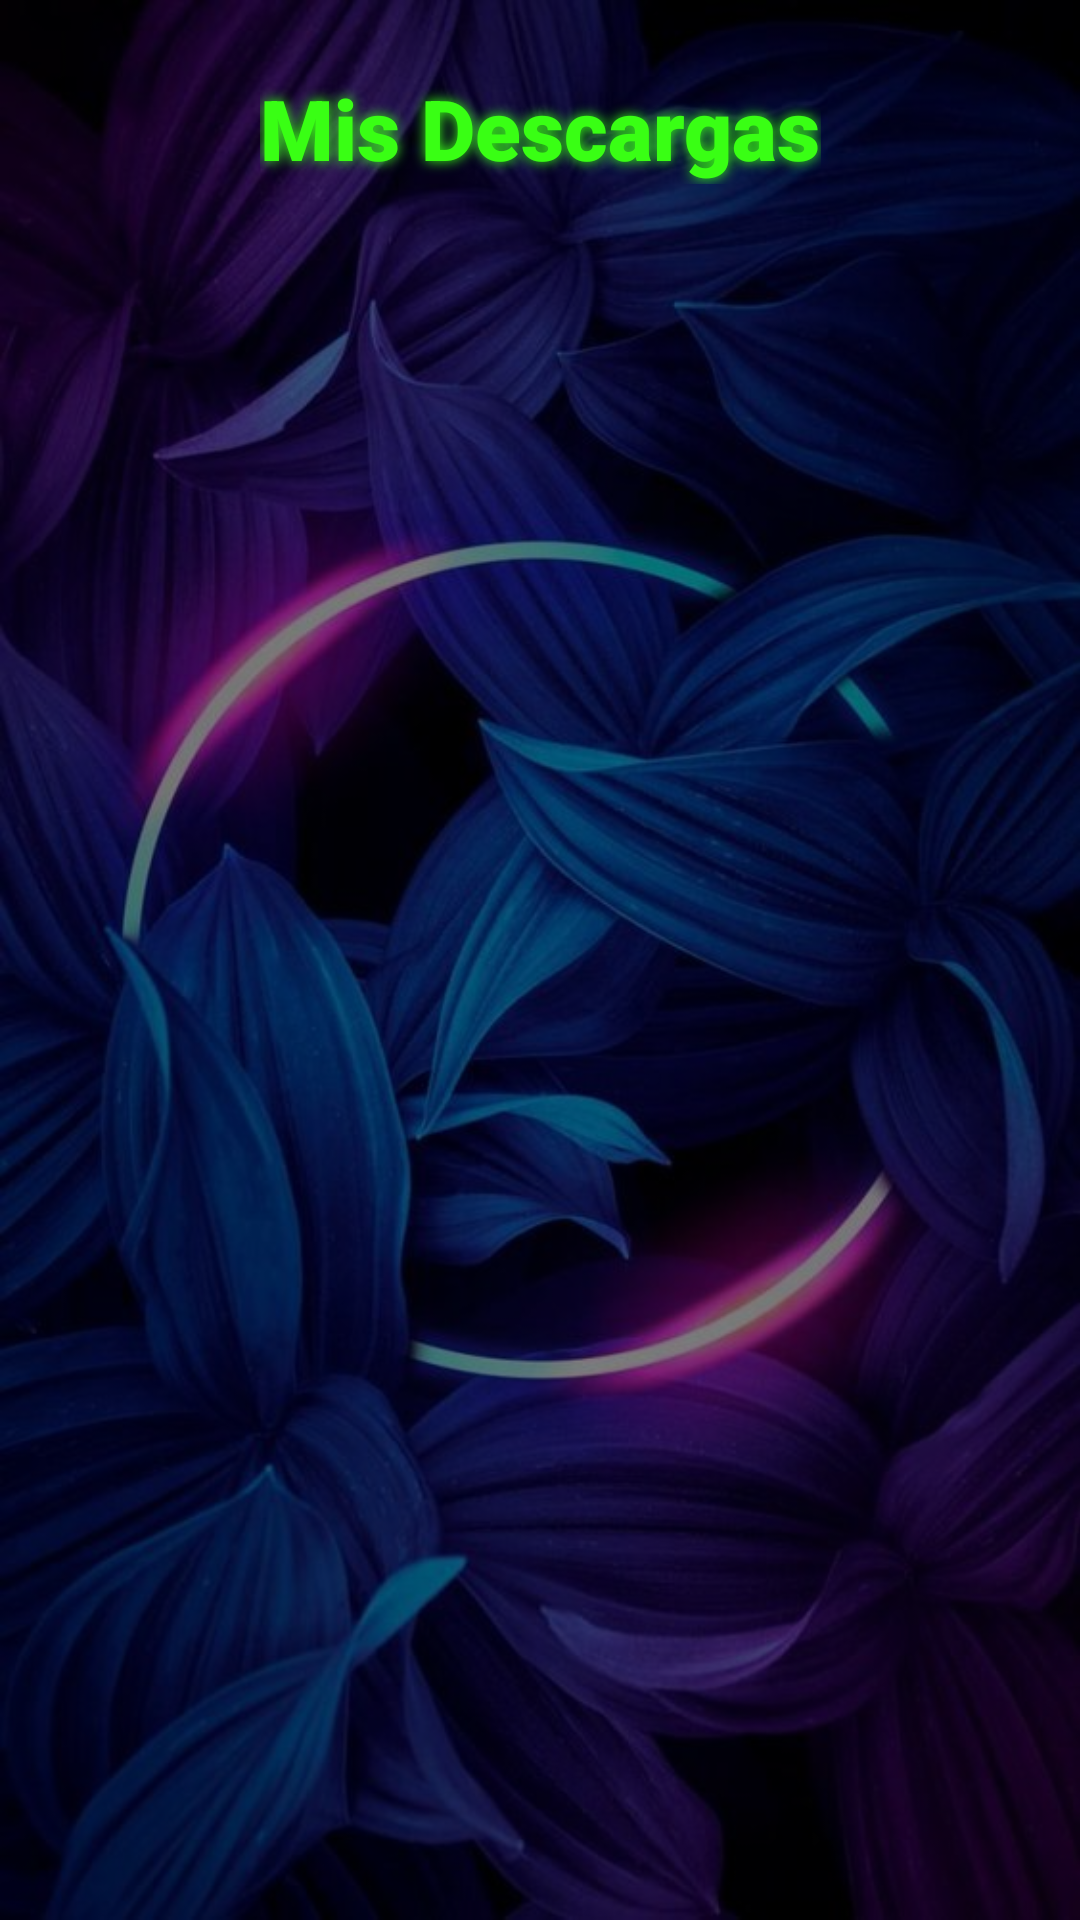

Reconstruct the res/layout file that produces this screen, plus the resources it refers to.
<!-- AndroidManifest.xml: application theme Theme.Descargayt -->
<!-- res/layout/activity_history.xml -->
<?xml version="1.0" encoding="utf-8"?>
<androidx.constraintlayout.widget.ConstraintLayout
    xmlns:android="http://schemas.android.com/apk/res/android"
    xmlns:app="http://schemas.android.com/apk/res-auto"
    android:layout_width="match_parent"
    android:layout_height="match_parent"
    android:background="@color/darkBackground">

    
    <ImageView
        android:id="@+id/backgroundImage"
        android:layout_width="match_parent"
        android:layout_height="match_parent"
        android:src="@drawable/bg_neon"
        android:scaleType="centerCrop"
        android:contentDescription="@string/desc_bg"/>

    
    <View
        android:layout_width="match_parent"
        android:layout_height="match_parent"
        android:background="#80000000" />

    <TextView
        android:id="@+id/historyTitle"
        android:layout_width="wrap_content"
        android:layout_height="wrap_content"
        android:layout_marginTop="24dp"
        android:fontFamily="sans-serif-black"
        android:shadowColor="@color/neonGreen"
        android:shadowRadius="10"
        android:text="@string/title_history"
        android:textColor="@color/neonGreen"
        android:textSize="28sp"
        app:layout_constraintEnd_toEndOf="parent"
        app:layout_constraintStart_toStartOf="parent"
        app:layout_constraintTop_toTopOf="parent" />

    <androidx.recyclerview.widget.RecyclerView
        android:id="@+id/historyRecyclerView"
        android:layout_width="0dp"
        android:layout_height="0dp"
        android:layout_marginTop="16dp"
        android:padding="8dp"
        app:layout_constraintBottom_toBottomOf="parent"
        app:layout_constraintEnd_toEndOf="parent"
        app:layout_constraintStart_toStartOf="parent"
        app:layout_constraintTop_toBottomOf="@id/historyTitle" />

</androidx.constraintlayout.widget.ConstraintLayout>
<!-- resources referenced by this layout -->
<resources>
  <color name="darkBackground">#0D0D0D</color>
  <color name="neonGreen">#39FF14</color>
  <!-- drawable bg_neon: jpg bitmap (drawable, 76505 bytes) -->
  <string name="desc_bg">Imagen de fondo</string>
  <string name="title_history">Mis Descargas</string>
  <style name="Theme.Descargayt" parent="Base.Theme.Descargayt" />
  <style name="Base.Theme.Descargayt" parent="Theme.Material3.DayNight.NoActionBar">
          
          
      </style>
</resources>
